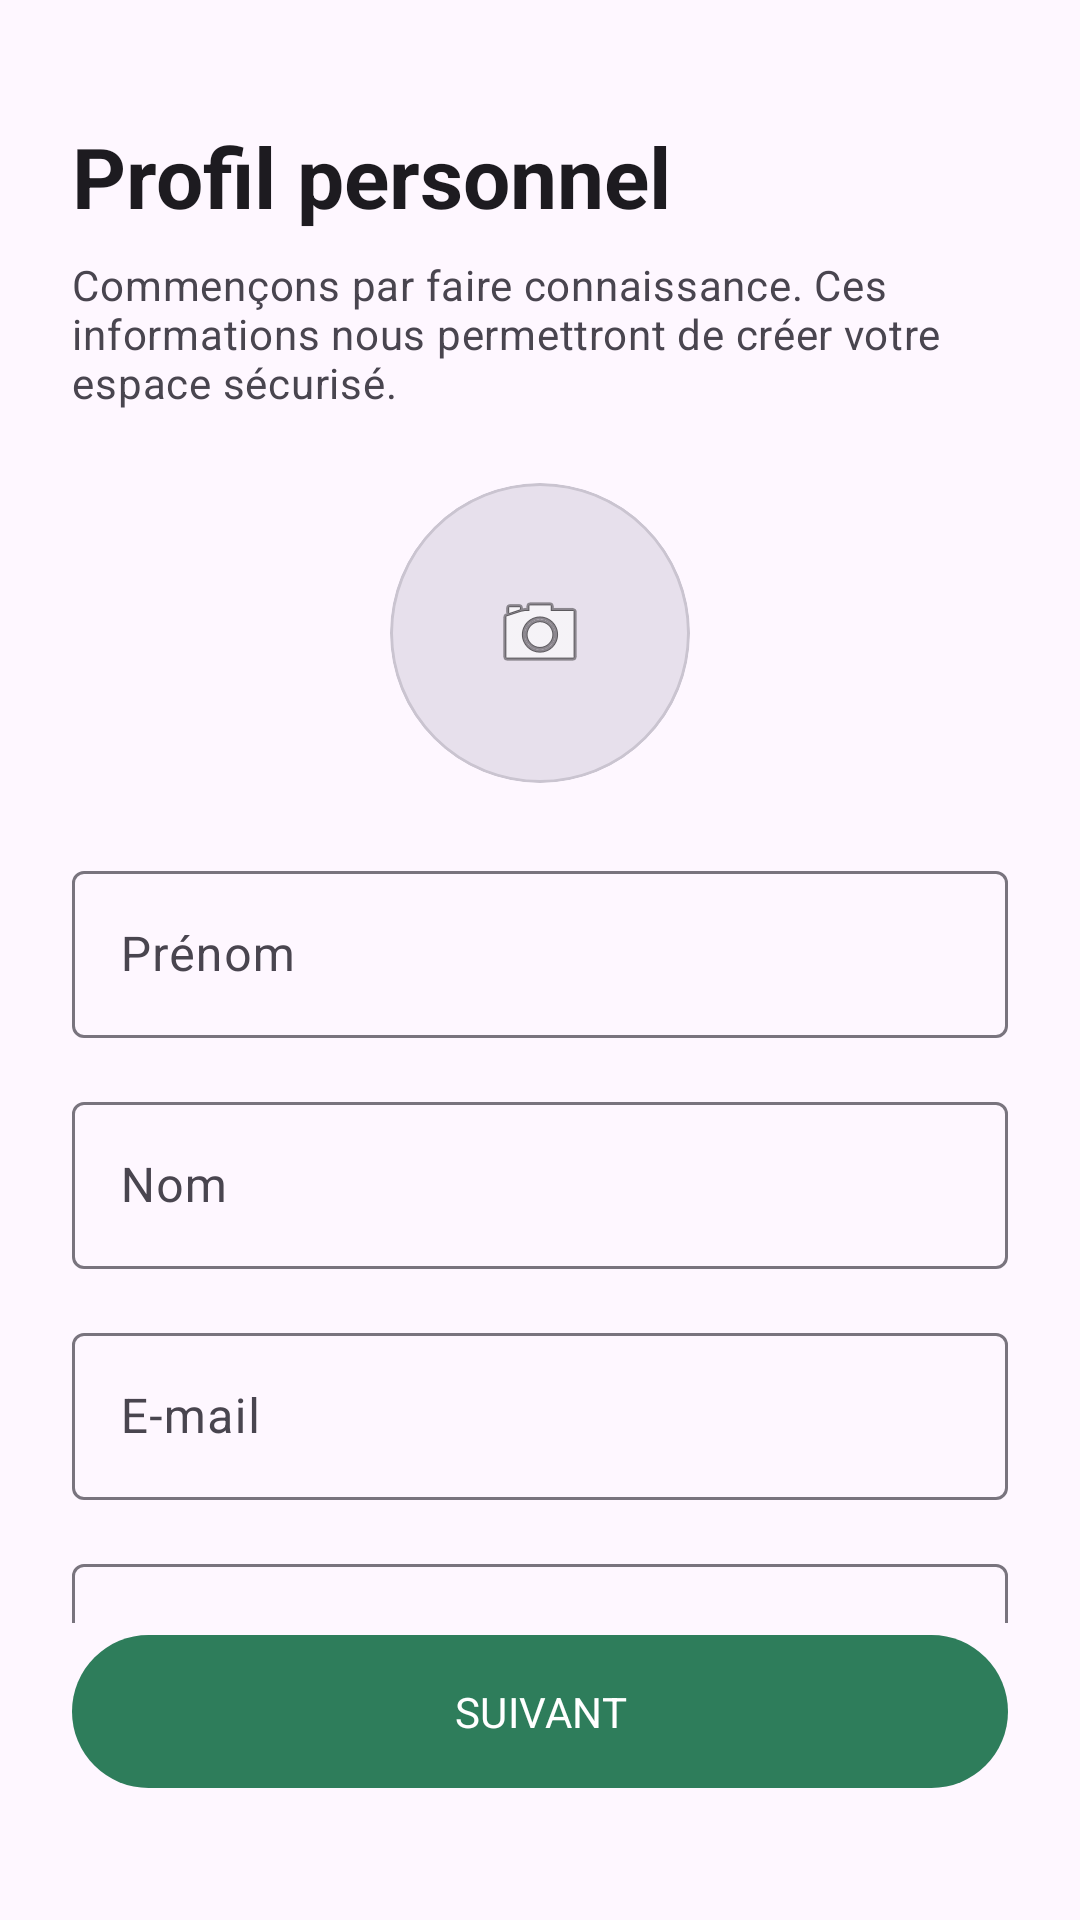

Layout XML and referenced resources for this Android screen:
<!-- AndroidManifest.xml: application theme Theme.MAFUNZO -->
<!-- res/layout/activity_wau.xml -->
<?xml version="1.0" encoding="utf-8"?>
<androidx.constraintlayout.widget.ConstraintLayout
    xmlns:android="http://schemas.android.com/apk/res/android"
    xmlns:app="http://schemas.android.com/apk/res-auto"
    xmlns:tools="http://schemas.android.com/tools"
    android:id="@+id/wau_root"
    android:layout_width="match_parent"
    android:layout_height="match_parent"
    android:padding="24dp"
    tools:context=".Activity.WauActivity">

    <ScrollView
        android:id="@+id/scroll_wau"
        android:layout_width="match_parent"
        android:layout_height="0dp"
        android:scrollbars="none"
        app:layout_constraintTop_toTopOf="parent"
        app:layout_constraintBottom_toTopOf="@id/btn_wau_next">

        <LinearLayout
            android:layout_width="match_parent"
            android:layout_height="wrap_content"
            android:orientation="vertical">

            <TextView
                android:id="@+id/tv_wau_title"
                android:layout_width="wrap_content"
                android:layout_height="wrap_content"
                android:layout_marginTop="16dp"
                android:text="@string/title_wau"
                android:textAppearance="@style/TextAppearance.Material3.HeadlineMedium"
                android:textStyle="bold" />

            <TextView
                android:id="@+id/tv_wau_desc"
                android:layout_width="match_parent"
                android:layout_height="wrap_content"
                android:layout_marginTop="8dp"
                android:text="@string/desc_wau"
                android:textAppearance="@style/TextAppearance.Material3.BodyMedium"
                android:textColor="?android:attr/textColorSecondary" />

            <com.google.android.material.card.MaterialCardView
                android:id="@+id/card_wau_image"
                android:layout_width="100dp"
                android:layout_height="100dp"
                android:layout_gravity="center_horizontal"
                android:layout_marginTop="24dp"
                app:cardBackgroundColor="?attr/colorSurfaceVariant"
                app:cardCornerRadius="50dp"
                app:cardElevation="0dp"
                app:strokeColor="?attr/colorOutlineVariant"
                app:strokeWidth="1dp">

                <ImageView
                    android:layout_width="match_parent"
                    android:layout_height="match_parent"
                    android:contentDescription="Profile photo placeholder"
                    android:scaleType="centerInside"
                    android:src="@android:drawable/ic_menu_camera" />

            </com.google.android.material.card.MaterialCardView>

            
            <com.google.android.material.textfield.TextInputLayout
                android:id="@+id/til_first_name"
                style="@style/Widget.Material3.TextInputLayout.OutlinedBox"
                android:layout_width="match_parent"
                android:layout_height="wrap_content"
                android:layout_marginTop="24dp"
                android:hint="@string/hint_first_name">

                <com.google.android.material.textfield.TextInputEditText
                    android:id="@+id/et_first_name"
                    android:layout_width="match_parent"
                    android:layout_height="wrap_content"
                    android:inputType="textPersonName" />

            </com.google.android.material.textfield.TextInputLayout>

            
            <com.google.android.material.textfield.TextInputLayout
                android:id="@+id/til_last_name"
                style="@style/Widget.Material3.TextInputLayout.OutlinedBox"
                android:layout_width="match_parent"
                android:layout_height="wrap_content"
                android:layout_marginTop="16dp"
                android:hint="@string/hint_last_name">

                <com.google.android.material.textfield.TextInputEditText
                    android:id="@+id/et_last_name"
                    android:layout_width="match_parent"
                    android:layout_height="wrap_content"
                    android:inputType="textPersonName" />

            </com.google.android.material.textfield.TextInputLayout>

            
            <com.google.android.material.textfield.TextInputLayout
                android:id="@+id/til_wau_email"
                style="@style/Widget.Material3.TextInputLayout.OutlinedBox"
                android:layout_width="match_parent"
                android:layout_height="wrap_content"
                android:layout_marginTop="16dp"
                android:hint="@string/hint_email">

                <com.google.android.material.textfield.TextInputEditText
                    android:id="@+id/et_wau_email"
                    android:layout_width="match_parent"
                    android:layout_height="wrap_content"
                    android:inputType="textEmailAddress" />

            </com.google.android.material.textfield.TextInputLayout>

            
            <com.google.android.material.textfield.TextInputLayout
                android:id="@+id/til_wau_phone"
                style="@style/Widget.Material3.TextInputLayout.OutlinedBox"
                android:layout_width="match_parent"
                android:layout_height="wrap_content"
                android:layout_marginTop="16dp"
                android:hint="Numéro de téléphone">

                <com.google.android.material.textfield.TextInputEditText
                    android:id="@+id/et_wau_phone"
                    android:layout_width="match_parent"
                    android:layout_height="wrap_content"
                    android:inputType="phone" />

            </com.google.android.material.textfield.TextInputLayout>

            
            <com.google.android.material.textfield.TextInputLayout
                android:id="@+id/til_wau_password"
                style="@style/Widget.Material3.TextInputLayout.OutlinedBox"
                android:layout_width="match_parent"
                android:layout_height="wrap_content"
                android:layout_marginTop="16dp"
                android:hint="Mot de passe"
                app:endIconMode="password_toggle">

                <com.google.android.material.textfield.TextInputEditText
                    android:id="@+id/et_wau_password"
                    android:layout_width="match_parent"
                    android:layout_height="wrap_content"
                    android:inputType="textPassword" />

            </com.google.android.material.textfield.TextInputLayout>

            
            <com.google.android.material.textfield.TextInputLayout
                android:id="@+id/til_wau_confirm_password"
                style="@style/Widget.Material3.TextInputLayout.OutlinedBox"
                android:layout_width="match_parent"
                android:layout_height="wrap_content"
                android:layout_marginTop="16dp"
                android:hint="Confirmer le mot de passe"
                app:endIconMode="password_toggle">

                <com.google.android.material.textfield.TextInputEditText
                    android:id="@+id/et_wau_confirm_password"
                    android:layout_width="match_parent"
                    android:layout_height="wrap_content"
                    android:inputType="textPassword" />

            </com.google.android.material.textfield.TextInputLayout>

        </LinearLayout>

    </ScrollView>

    <com.google.android.material.button.MaterialButton
        android:id="@+id/btn_wau_next"
        style="@style/Widget.Material3.Button"
        android:layout_width="match_parent"
        android:layout_height="wrap_content"
        android:layout_marginTop="8dp"
        android:layout_marginBottom="16dp"
        android:padding="16dp"
        android:text="@string/btn_next"
        app:layout_constraintBottom_toBottomOf="parent" />

</androidx.constraintlayout.widget.ConstraintLayout>
<!-- resources referenced by this layout -->
<resources>
  <string name="btn_next">SUIVANT</string>
  <string name="desc_wau">Commençons par faire connaissance. Ces informations nous permettront de créer votre espace sécurisé.</string>
  <string name="hint_email">E-mail</string>
  <string name="hint_first_name">Prénom</string>
  <string name="hint_last_name">Nom</string>
  <string name="title_wau">Profil personnel</string>
  <style name="Theme.MAFUNZO" parent="Base.Theme.MAFUNZO" />
  <style name="Base.Theme.MAFUNZO" parent="Theme.Material3.Light.NoActionBar">
          <item name="colorPrimary">@color/green_primary</item>
          <item name="colorOnPrimary">@color/white</item>
          <item name="colorPrimaryContainer">@color/green_light</item>
          <item name="colorOnPrimaryContainer">@color/green_dark</item>
          <item name="colorSecondary">@color/green_medium</item>
          <item name="colorOnSecondary">@color/white</item>
          <item name="colorSurface">@color/surface</item>
          <item name="colorOnSurface">@color/text_primary</item>
          <item name="android:colorAccent">@color/green_primary</item>
          <item name="android:windowLightStatusBar">true</item>
          <item name="android:statusBarColor">@color/background</item>
          <item name="android:navigationBarColor">@color/background</item>
          <item name="android:windowLightNavigationBar">true</item>
          <item name="android:fontFamily">sans-serif</item>
      </style>
  <color name="green_primary">#2E7D5B</color>
  <color name="white">#FFFFFF</color>
  <color name="green_light">#DDEFE6</color>
  <color name="green_dark">#1F5C45</color>
  <color name="green_medium">#4A9B73</color>
  <color name="surface">#FFFFFF</color>
  <color name="text_primary">#1B2A23</color>
  <color name="background">#F7FAF8</color>
</resources>
